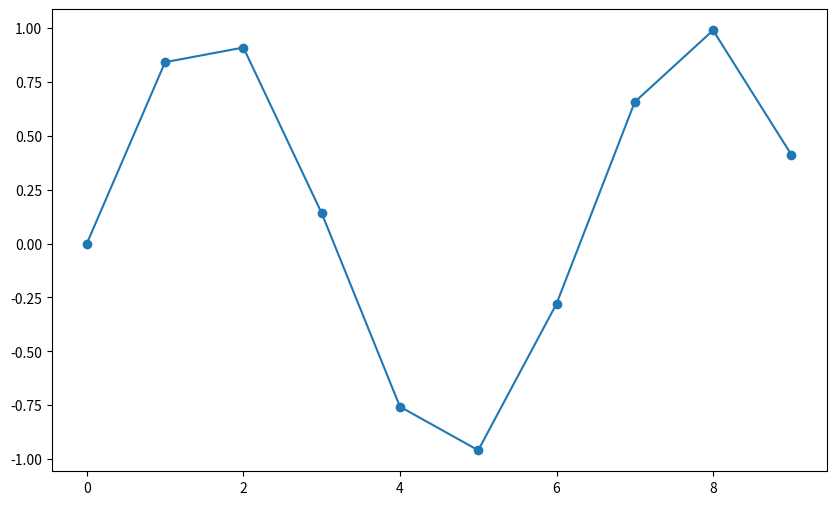
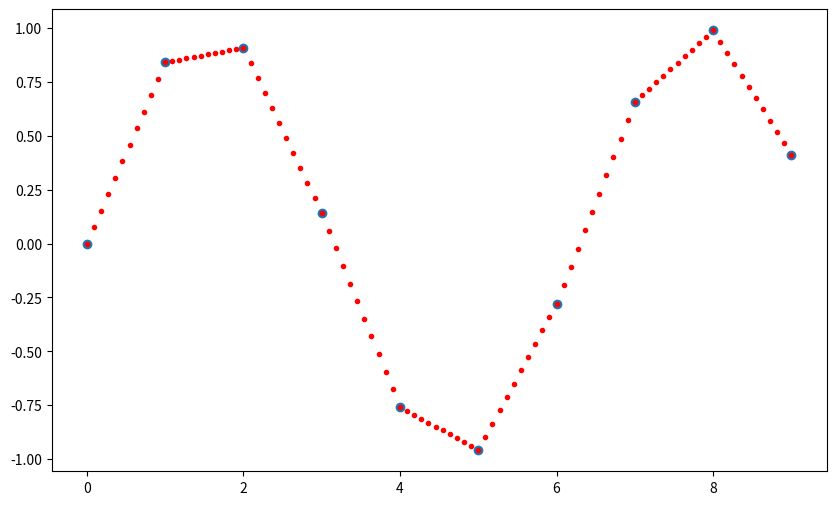
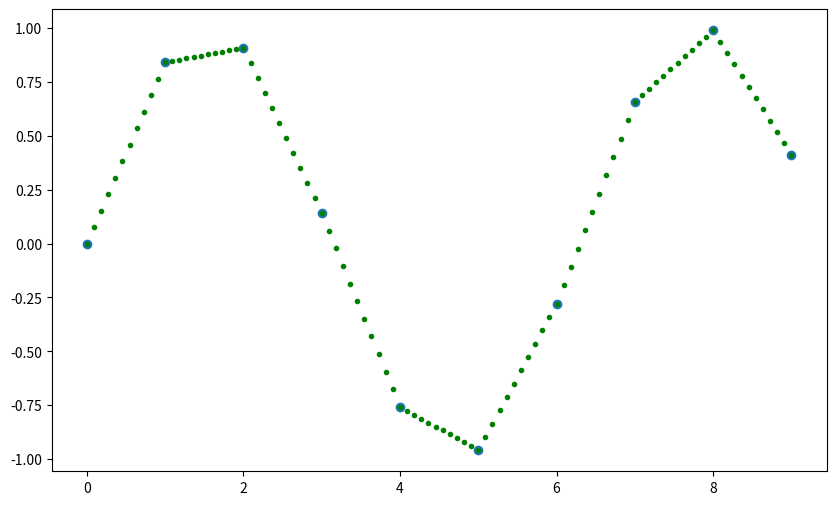
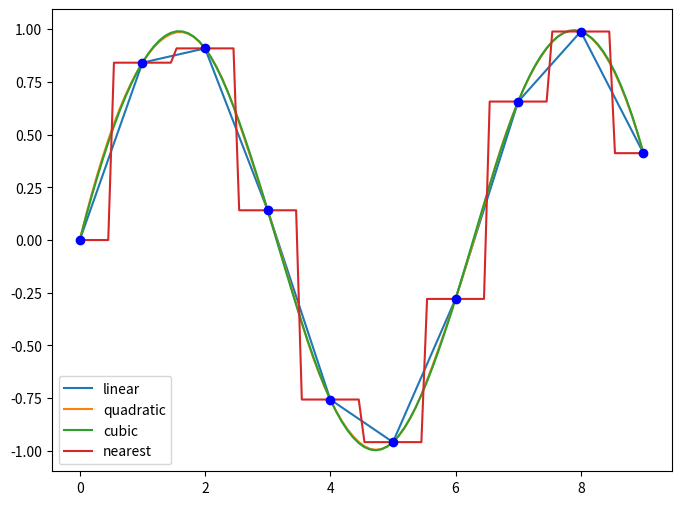
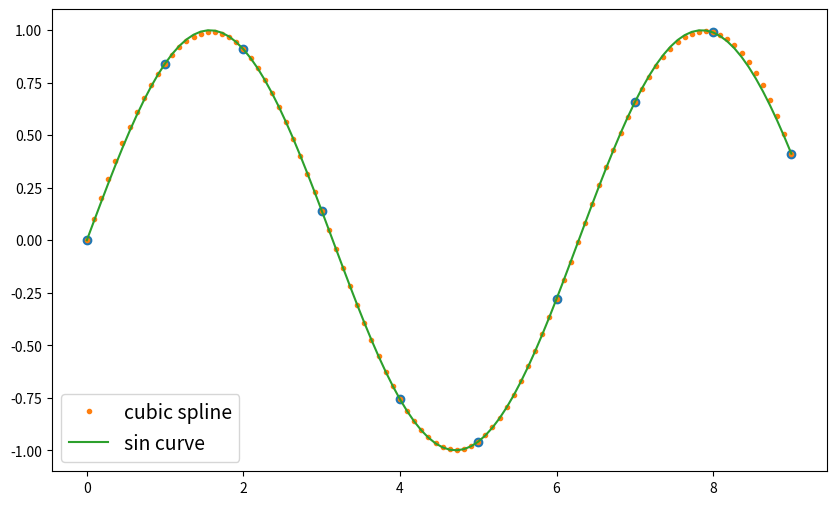

Source code (Python) for these figures, in order:
import numpy as np
import scipy as sp
import matplotlib.pyplot as plt
import scipy.ndimage

figsizesmall = (8,6)
figuresize = (10,6)
figsizelarge = (15,10)
plt.rcParams['pcolor.shading'] ='auto'

xmax = 10
x = np.arange(0,xmax)

y = np.sin(x)

plt.figure(figsize=figuresize)
plt.plot(x,y, marker='o')

interp_x = np.linspace(0,xmax-1,100)

interp_y_np = np.interp(interp_x,x,y)

plt.figure(figsize=figuresize)
plt.plot(x, y, 'o')
plt.plot(interp_x, interp_y_np, '.', color='red')
plt.show()

from scipy.interpolate import interp1d

f_1d = interp1d(x,y)

interp_y_1d = f_1d(interp_x)

plt.figure(figsize=figuresize)
plt.plot(x, y, 'o')
plt.plot(interp_x, interp_y_1d, '.', color='green')
plt.show()

interp_x = np.linspace(0,xmax-1,100)
plt.figure(figsize=figsizesmall)
for k in ['linear', 'quadratic', 'cubic', 'nearest']: 
    f = interp1d(x,y,kind=k)
    interp_y_1d = f(interp_x)
    plt.plot(interp_x, interp_y_1d, label=k)
plt.plot(x, y, 'o', color='blue')
plt.legend()

from scipy.interpolate import CubicSpline

cs = CubicSpline(x, y)

interp_y_cs = cs(interp_x)

plt.figure(figsize=figuresize)
plt.plot(x, y, 'o')
plt.plot(interp_x, interp_y_cs, '.', label='cubic spline')
plt.plot(interp_x, np.sin(interp_x), label='sin curve')
plt.legend(fontsize=14)
plt.show()